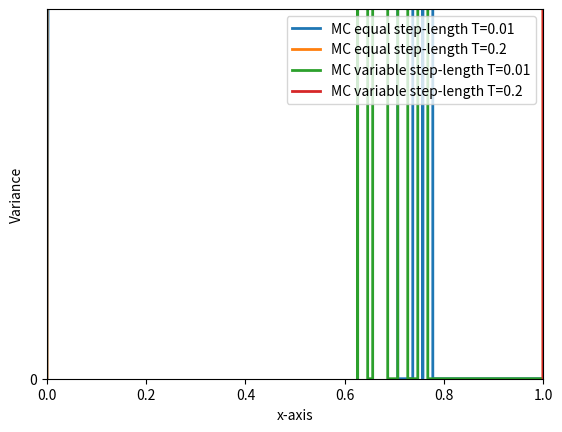

Here is the Python script that generated this plot:
import matplotlib.pyplot as plt
import numpy as np

#MC short time
MCGlowT = "0.0117181 0.00701537 0.005796 0.0109592 0.00996078 0.00734222 0.00444688 0.0116275 0.00875293 0.00516112 0.00915639 0.00635236 0.00715289 0.00971297 0.0064506 0.00651084 0.00878724 0.00393216 0.00415951 0.00555411 0.00390746 0.00515876 0.00403093 0.00469361 0.005191 0.00322897 0.002641 0.00388842 0.00444085 0.00286669 0.00286565 0.00208359 0.00237841 0.00180413 0.00172952 0.00177437 0.00135797 0.0021108 0.00154645 0.00174447 0.00101893 0.00116905 0.000645239 0.000812443 0.000856076 0.000559959 0.000671956 0.000356089 0.000362052 0.000446143 0.000529187 0.000405017 0.00020468 0.000250124 0.00017739 0.000109163 0.000228738 0.000110012 0.000142462 0.000122808 5.45814e-05 6.25309e-05 0 5.45814e-05 0 0 4.09361e-05 4.09361e-05 0 0 0 4.09361e-05 0 0 0 4.09361e-05 0 0 0 0 0 0 0 0 0 0 0 0 0 0 0 0 0 0 0 0 0 0 0 0".split()
MClowT = "0 -nan 0.533831 -nan -nan 0.426057 -nan -nan -nan 1.05355 0.99446 1.17245 -nan -nan 1.21761 -nan -nan 0.862656 -nan -nan -nan 1.23506 1.08628 0.932625 0.809877 0.688313 0.600005 0.500552 0.434752 0.361566 0.306867 0.252039 0.212702 0.175786 0.148085 0.119007 0.0981785 0.0791475 0.0660936 0.049255 0.0417028 0.0329612 0.027404 0.0214049 0.0162912 0.012674 0.00996682 0.00775895 0.00607827 0.00446894 0.00380434 0.0027374 0.00194493 0.00156547 0.00113704 0.000725432 0.000714424 0.000494227 0.000445003 0.000299297 0.000142809 0.000161633 0.000178477 0.000107012 9.91687e-05 4.95844e-05 2.86625e-05 2.86625e-05 2.86625e-05 4.05101e-05 0 0 0 0 2.86625e-05 0 2.86625e-05 0 0 0 0 0 0 0 0 0 0 0 0 0 0 0 0 0 0 0 0 0 0 0".split()

#MC long time
MCGhighT = " 0.0754762 0.0319731 0.0436844 0.0633758 0.0293086 0.0633208 0.0671105 0.0506672 0.0432915 0.0547844 0.0464969 0.0646989 0.0788643 0.0404576 0.0429171 0.0554661 0.0322269 0.0609579 0.0373567 0.0435811 0.0382462 0.0562591 0.0512633 0.0583845 0.0391276 0.0252327 0.0435811 0.0580475 0.0435756 0.0281942 0.0347249 0.0610552 0.0460953 0.0454297 0.0414925 0.0315446 0.0489195 0.0499058 0.0492483 0.0301258 0.0422632 0.0346793 0.0554333 0.0417491 0.0274463 0.0285289 0.0312928 0.0392567 0.0355534 0.0478651 0.0302412 0.0469456 0.0425003 0.0334224 0.0298091 0.0264601 0.0390972 0.044072 0.00879608 0.0364239 0.0450748 0.0426192 0.0391942 0.0196525 0.0289282 0.0321409 0.0316448 0.0376205 0.0305535 0.0363456 0.0246009 0.0178599 0.0344504 0.0226556 0.0201298 0.00875099 0.0320102 0.0291652 0.0259499 0.0195516 0.0252953 0.00997608 0.0186741 0.0172653 0.0181238 0.0205306 0.0218449 0.015756 0.0233842 0.0155131 0.0165159 0.0145826 0.0128031 0.0113974 0.0129566 0.0125535 0.00660829 0.00903565 0.00562535 0 ".split()
MChighT = " 0 0.00979035 0.00869483 0.00856694 0.00836387 0.00798311 0.0106713 0.00350251 0.00873252 0.00830555 0.0123884 0.00775557 0.0107769 0.00822258 0.00870113 0.00848366 0.010733 0.00706258 0.00797882 0.0119589 0.00734812 0.00812217 0.00735895 0.00962362 0.00839715 0.00723259 0.0083078 0.0069155 0.00735207 0.00887665 0.00888327 0.00708037 0.0112667 0.011696 0.0101029 0.00840859 0.0077718 0.00727311 0.0061446 0.00719808 0.00700572 0.00538724 0.00663855 0.00590092 0.0070092 0.00475442 0.00590302 0.00564508 0.00656269 0.00540355 0.00671346 0.00516163 0.0058978 0.00372989 0.00556209 0.00478251 0.00532715 0.00676897 0.00549317 0.00447879 0.00508988 0.00469745 0.00430893 0.00453228 0.00443396 0.00324039 0.00648722 0.00493952 0.00431603 0.00435059 0.00604496 0.00335442 0.00449699 0.00219155 0.0040361 0.00397745 0.00155077 0.00457385 0.00312768 0.00372913 0.00372624 0.00270631 0.00318372 0.00380827 0.00314364 0.00351704 0.00274316 0.00403629 0.00327909 0.0025196 0.00198232 0.00291721 0.00218287 0.00131076 0.00185604 0.00113031 0.00126495 0.000734915 0.000650308 0".split()

x = np.linspace(0,1,len(MClowT))

plt.plot(x, MClowT, linewidth=2, label='MC equal step-length T=0.01')
plt.plot(x, MChighT, linewidth=2, label='MC equal step-length T=0.2')
plt.plot(x, MCGlowT, linewidth=2, label='MC variable step-length T=0.01')
plt.plot(x, MCGhighT, linewidth=2, label='MC variable step-length T=0.2')

plt.xlabel('x-axis')
plt.ylabel('Variance')
plt.legend(loc='upper right')

plt.xlim([0,1])
plt.ylim([0,0.2])

plt.savefig('variance.png', dpi=400, bbox_inches='tight')
plt.show()